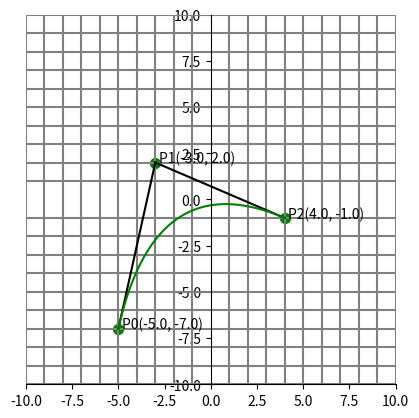

The script that saved this image:
import matplotlib.pyplot as plt
import numpy as np

P0 = [-5.0, -7.0]
P1 = [-3.0, 2.0]
P2 = [4.0, -1.0]
#P3 = [5.0, 7.0]

# Matplotlib에서 그림을 그리기 위한 초기 설정을 수행합니다.
fig, ax = plt.subplots()
ax.set_aspect('equal')

# x와 y 축의 위치 설정 및 스마트 바운드 기능 비활성화
# 이 오류는 Spine 객체에 대한 Matplotlib set_smart_bounds() 버전 때문에 발생합니다.
ax.spines['left'].set_position('zero')
ax.spines['right'].set_color('none')
# ax.spines['bottom'].set_position('zero') 삭제
ax.spines['top'].set_color('none')
# ax.spines['left'].set_smart_bounds(True) 삭제
# ax.spines['bottom'].set_smart_bounds(True) 삭제
ax.xaxis.set_ticks_position('bottom')
ax.yaxis.set_ticks_position('left')

ax.set_xlim(-10, 10)
ax.set_ylim(-10, 10)

for i in range(-10, 10 + 1):
    if i != 0:
        ax.plot([-10, 10], [i, i], color='0.5')  # 수평선
        ax.plot([i, i], [-10, 10], color='0.5')  # 수직선

# 점 P0, P1, P2를 그래프에 표시합니다.
ax.scatter(P0[0], P0[1], s=50, color='g')
ax.scatter(P1[0], P1[1], s=50, color='g')
ax.scatter(P2[0], P2[1], s=50, color='g')
#ax.scatter(P3[0], P3[1], s=50, color='g') #추가

# 각 점의 좌표를 표시합니다.
ax.text(P0[0] + 0.2, P0[1], f'P0({P0[0]:.1f}, {P0[1]:.1f})')
ax.text(P1[0] + 0.2, P1[1], f'P1({P1[0]:.1f}, {P1[1]:.1f})')
ax.text(P2[0] + 0.2, P2[1], f'P2({P2[0]:.1f}, {P2[1]:.1f})')
#ax.text(P3[0] + 0.2, P3[1], f'P3({P3[0]:.1f}, {P3[1]:.1f})') #추가

ax.plot([P0[0], P1[0]], [P0[1], P1[1]], color='k')
ax.plot([P1[0], P2[0]], [P1[1], P2[1]], color='k')
#ax.plot([P2[0], P3[0]], [P2[1], P3[1]], color='k') #추가
# 곡선을 그립니다.
t = np.linspace(0, 1, 100)

#2차 베지어 곡선
x = (1 - t) ** 2 * P0[0] + 2 * (1 - t) * t * P1[0] + t ** 2 * P2[0]
y = (1 - t) ** 2 * P0[1] + 2 * (1 - t) * t * P1[1] + t ** 2 * P2[1]

#3차 베지어 곡선
#x = (1 - t) ** 3 * P0[0] + 3 * t * (1 - t) ** 2 * P1[0] + 3 * t ** 2 * (1 - t) * P2[0] + t ** 3 * P3[0]
#y = (1 - t) ** 3 * P0[1] + 3 * t * (1 - t) ** 2 * P1[1] + 3 * t ** 2 * (1 - t) * P2[1] + t ** 3 * P3[1]
ax.plot(x, y, color='g')

plt.show()
